Run: headless pygame with SDL's dummy video driver; simulated clock (each Clock.tick advances the game by its frame time, no real sleeping); random seed 0; keys injected as events and as key.get_pressed() state; no mouse input.
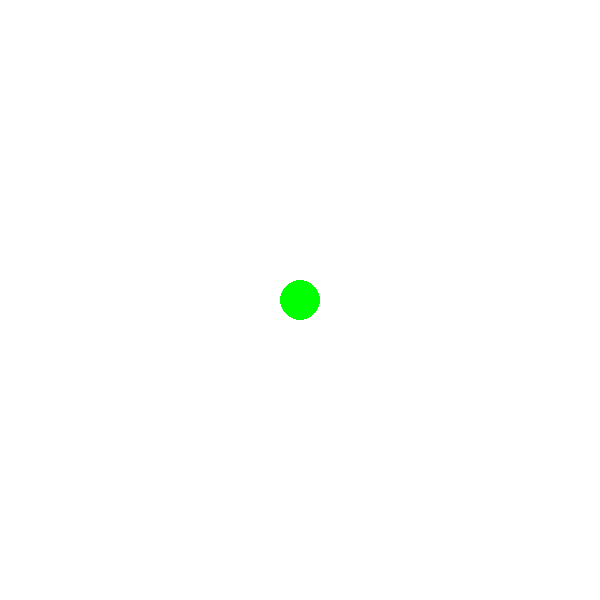
Frame 1 of 4 · flips 1–60 · no input
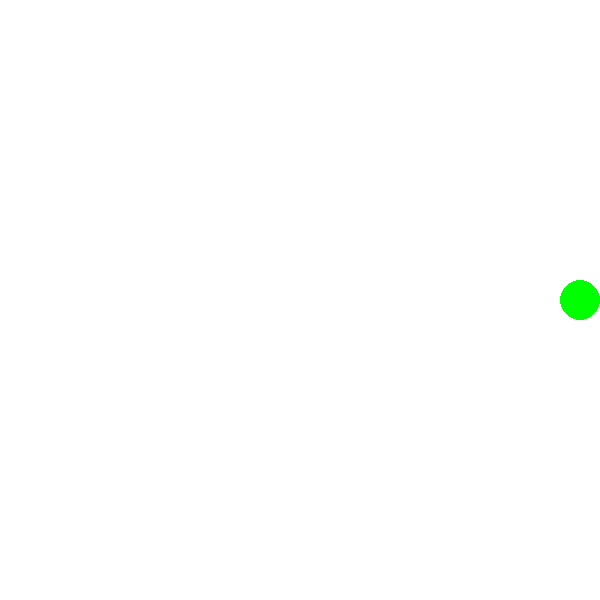
Frame 2 of 4 · flips 61–180 · tapped SPACE, RETURN · held RIGHT (→), D
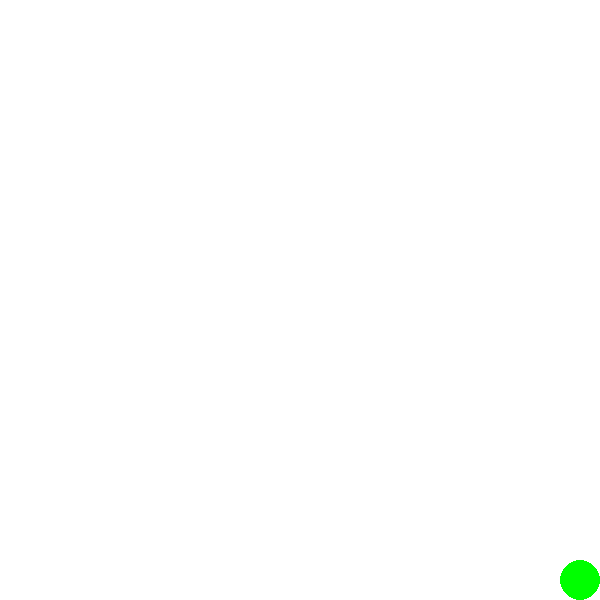
Frame 3 of 4 · flips 181–300 · held DOWN (↓), S
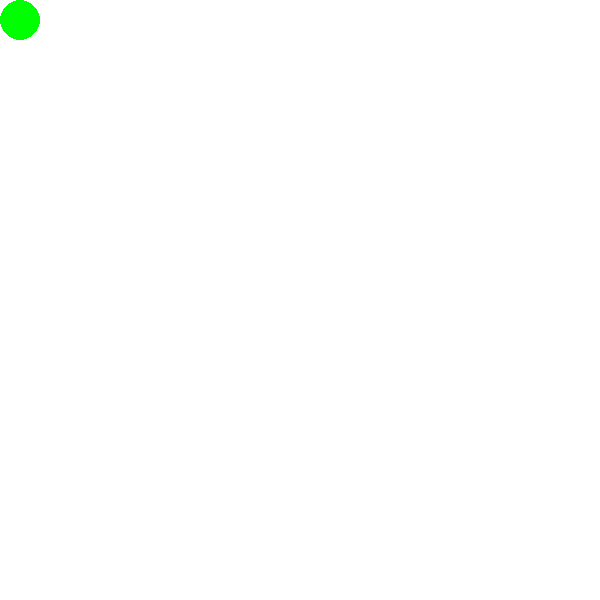
Frame 4 of 4 · flips 301–420 · held LEFT (←), A, UP (↑), W

The pygame program that drew these frames:

import pygame

pygame.init()
screen = pygame.display.set_mode((600,600))
clock = pygame.time.Clock()
fps = 60

GREEN = (0,255,0)
radius = 20
x, y = 300, 300
while True:
    for event in pygame.event.get():
        if event.type == pygame.QUIT:
            pygame.quit()

    keys = pygame.key.get_pressed()
    if keys[pygame.K_LEFT]:
        x -= 20
    if keys[pygame.K_RIGHT]:
        x += 20
    if keys[pygame.K_UP]:
        y -= 20
    if keys[pygame.K_DOWN]:
        y += 20

    if x < 20:
        x = 20
    if x > 580:
        x = 580
    if y < 20:
        y = 20
    if y > 580:
        y = 580

    screen.fill((255,255,255))
    pygame.draw.circle(screen, GREEN, (x, y), radius)

    pygame.display.flip()
    clock.tick(fps)
